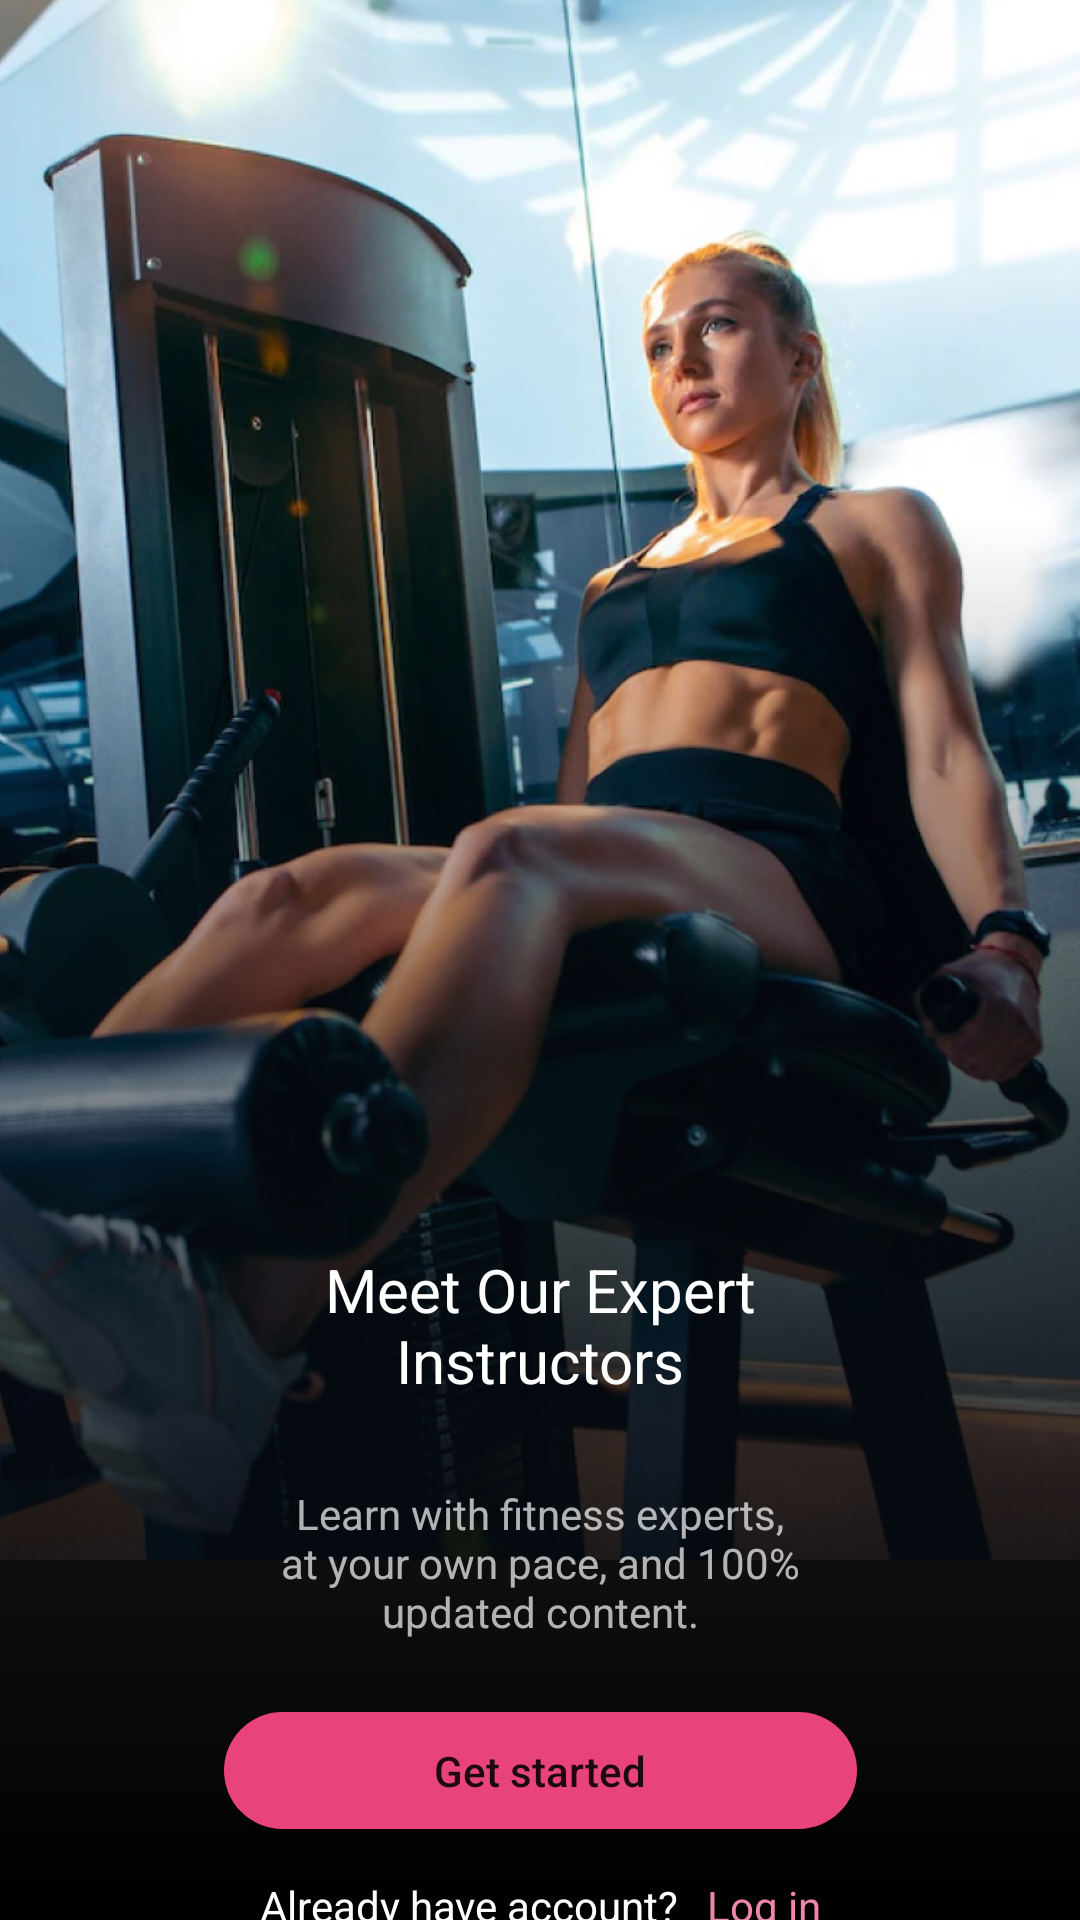

Write the Android layout XML for this screen, with the resource values it uses.
<!-- AndroidManifest.xml: application theme Theme.KotlinLesson -->
<!-- res/layout/fragment_get_started.xml -->
<?xml version="1.0" encoding="utf-8"?>
<androidx.constraintlayout.widget.ConstraintLayout xmlns:android="http://schemas.android.com/apk/res/android"
    xmlns:app="http://schemas.android.com/apk/res-auto"
    xmlns:tools="http://schemas.android.com/tools"
    android:layout_width="match_parent"
    android:layout_height="match_parent"
    android:background="@drawable/background_dark_gradient"
    tools:context=".presentation.fragments.GetStartedFragment">

    <androidx.constraintlayout.utils.widget.ImageFilterView
        android:id="@+id/imageFilterView"
        android:layout_width="match_parent"

        android:layout_height="520dp"
        android:adjustViewBounds="false"
        android:backgroundTint="#FFFFFF"
        android:cropToPadding="false"
        android:foreground="@color/dark_foreground"
        android:scaleType="centerCrop"
        app:layout_constraintEnd_toEndOf="parent"
        app:layout_constraintStart_toStartOf="parent"
        app:layout_constraintTop_toTopOf="parent"
        app:srcCompat="@drawable/start" />

    <androidx.constraintlayout.widget.ConstraintLayout
        android:id="@+id/constraintLayout"
        android:layout_width="211dp"
        android:layout_height="wrap_content"
        android:layout_marginBottom="-27dp"
        app:layout_constraintBottom_toBottomOf="@+id/imageFilterView"

        app:layout_constraintEnd_toEndOf="parent"
        app:layout_constraintStart_toStartOf="parent">

        <TextView
            android:id="@+id/meet"
            android:layout_width="161dp"
            android:layout_height="wrap_content"
            android:gravity="center_horizontal"
            android:text="Meet Our Expert Instructors"
            android:textColor="#FFFFFF"
            android:textSize="20dp"
            app:layout_constraintEnd_toEndOf="parent"
            app:layout_constraintStart_toStartOf="parent"
            app:layout_constraintTop_toTopOf="parent" />

        <TextView
            android:id="@+id/learn"
            android:layout_width="wrap_content"
            android:layout_height="wrap_content"
            android:layout_marginTop="28dp"
            android:gravity="center_horizontal"
            android:paddingHorizontal="@dimen/normal_padding"
            android:text="Learn with fitness experts, at your own pace, and 100% updated content."
            android:textColor="@color/dark_text"
            app:layout_constraintEnd_toEndOf="parent"
            app:layout_constraintHorizontal_bias="0.5"
            app:layout_constraintStart_toStartOf="parent"
            app:layout_constraintTop_toBottomOf="@+id/meet" />
    </androidx.constraintlayout.widget.ConstraintLayout>

    <androidx.constraintlayout.widget.ConstraintLayout
        android:layout_width="211dp"
        android:layout_height="0dp"
        android:layout_marginTop="8dp"
        app:layout_constraintEnd_toEndOf="parent"
        app:layout_constraintStart_toStartOf="parent"
        app:layout_constraintTop_toBottomOf="@+id/constraintLayout">

        <Button
            android:id="@+id/get_started_btn"
            style="@style/Widget.AppCompat.Button"
            android:layout_width="match_parent"
            android:layout_height="39dp"

            android:layout_marginTop="16dp"
            android:background="@drawable/rounded_btn"
            android:text="Get started"
            android:textAllCaps="false"
            app:backgroundTint="@color/pink"
            app:layout_constraintEnd_toEndOf="parent"
            app:layout_constraintStart_toStartOf="parent"
            app:layout_constraintTop_toTopOf="parent"
            tools:ignore="TouchTargetSizeCheck" />

        <LinearLayout
            android:layout_width="match_parent"
            android:layout_height="wrap_content"
            android:layout_marginTop="16dp"
            android:orientation="horizontal"
            android:paddingHorizontal="12dp"
            app:layout_constraintEnd_toEndOf="parent"
            app:layout_constraintStart_toStartOf="parent"
            app:layout_constraintTop_toBottomOf="@id/get_started_btn">

            <TextView
                android:layout_width="wrap_content"
                android:layout_height="match_parent"
                android:text="Already have account?"
                android:textColor="@color/white" />

            <TextView
                android:id="@+id/login"
                android:layout_width="wrap_content"
                android:layout_height="wrap_content"
                android:clickable="true"
                android:focusable="true"
                android:layout_weight="1"
                android:gravity="end"
                android:text="Log in"
                android:textColor="#EF87AA" />
        </LinearLayout>
    </androidx.constraintlayout.widget.ConstraintLayout>

    <ProgressBar
        android:id="@+id/progressBar"
        style="?android:attr/progressBarStyleHorizontal"
        android:layout_width="match_parent"
        android:layout_height="wrap_content"
        android:visibility="gone"
        app:layout_constraintBottom_toBottomOf="parent"
        app:layout_constraintLeft_toLeftOf="parent"
        app:layout_constraintRight_toRightOf="parent"
        app:layout_constraintTop_toTopOf="parent" />

</androidx.constraintlayout.widget.ConstraintLayout>
<!-- resources referenced by this layout -->
<resources>
  <color name="dark_foreground">#92060A11</color>
  <color name="dark_text">#B0FFFFFF</color>
  <color name="pink">#E84479</color>
  <color name="white">#FFFFFFFF</color>
  <dimen name="normal_padding">8dp</dimen>
  <!-- drawable background_dark_gradient (drawable) -->
  <?xml version="1.0" encoding="utf-8"?>
  <shape xmlns:android="http://schemas.android.com/apk/res/android" android:shape="rectangle">
      <gradient
          android:startColor="#B70C0B0B"
  
          android:endColor="#000000"
          android:angle="-90"/>
      <corners
          android:radius="0dp"/>
  </shape>
  <!-- drawable rounded_btn (drawable) -->
  <?xml version="1.0" encoding="utf-8"?>
  <shape xmlns:android="http://schemas.android.com/apk/res/android"
      android:shape="rectangle">
      <solid android:color="@color/pink" />
      <corners
          android:radius="30dp"
          />
  </shape>
  <!-- drawable start: jpg bitmap (drawable, 533314 bytes) -->
  <style name="Theme.KotlinLesson" parent="Theme.MaterialComponents.DayNight.NoActionBar">
          
          <item name="colorPrimary">@color/pink</item>
          <item name="colorPrimaryVariant">@color/purple_700</item>
          <item name="colorOnPrimary">@color/white</item>
          
          <item name="colorSecondary">@color/teal_200</item>
          <item name="colorSecondaryVariant">@color/teal_700</item>
          <item name="colorOnSecondary">@color/black</item>
          
          <item name="android:statusBarColor">?attr/colorPrimaryVariant</item>
          
      </style>
  <color name="purple_700">#FF3700B3</color>
  <color name="teal_200">#FF03DAC5</color>
  <color name="teal_700">#FF018786</color>
  <color name="black">#FF000000</color>
</resources>
